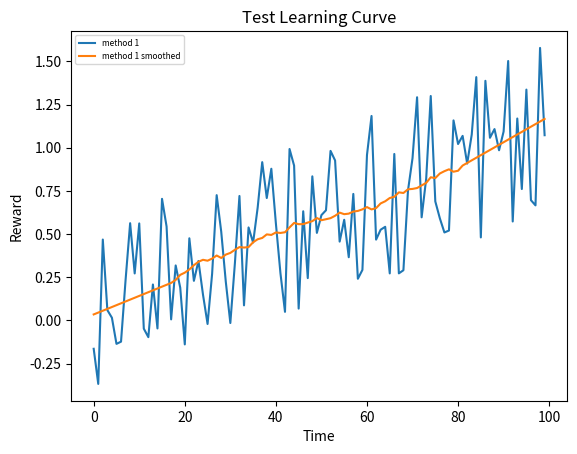

Write the Python code that produced this figure.
#!/usr/bin/env python3
# -*- coding: utf-8 -*-
"""
[redacted]
[redacted]
"""

import numpy as np
import matplotlib.pyplot as plt
from scipy.signal import savgol_filter

class LearningCurvePlot:

    def __init__(self,title=None):
        self.fig,self.ax = plt.subplots()
        self.ax.set_xlabel('Time')
        self.ax.set_ylabel('Reward')      
        if title is not None:
            self.ax.set_title(title)
        
    def add_curve(self,y,label=None):
        ''' y: vector of average reward results
        label: string to appear as label in plot legend '''
        if label is not None:
            self.ax.plot(y,label=label)
        else:
            self.ax.plot(y)
    
    def set_ylim(self,lower,upper):
        self.ax.set_ylim([lower,upper])

    def add_hline(self,height,label):
        self.ax.axhline(height,ls='--',c='k',label=label)

    def save(self, name='test.png', fontsize=6):
        ''' name: string for filename of saved figure
        fontsize: font size of legend labels'''
        self.ax.legend(fontsize=fontsize)
        self.fig.savefig(name, dpi=300)

def smooth(y, window, poly=1):
    '''
    y: vector to be smoothed 
    window: size of the smoothing window '''
    return savgol_filter(y,window,poly)

def softmax(x, temp):
    ''' Computes the softmax of vector x with temperature parameter 'temp' '''
    x = x / temp # scale by temperature
    z = x - max(x) # substract max to prevent overflow of softmax 
    return np.exp(z)/np.sum(np.exp(z)) # compute softmax

def argmax(x):
    ''' Own variant of np.argmax with random tie breaking '''
    try:
        return np.random.choice(np.where(x == np.max(x))[0])
    except:
        return np.argmax(x)

def linear_anneal(t,T,start,final,percentage):
    ''' Linear annealing scheduler
    t: current timestep
    T: total timesteps
    start: initial value
    final: value after percentage*T steps
    percentage: percentage of T after which annealing finishes
    ''' 
    final_from_T = int(percentage * T)
    if t > final_from_T:
        return final
    else:
        return final + (start - final) * (final_from_T - t)/final_from_T

if __name__ == '__main__':
    # Test Learning curve plot
    x = np.arange(100)
    y = 0.01*x + np.random.rand(100) - 0.4 # generate some learning curve y
    LCTest = LearningCurvePlot(title="Test Learning Curve")
    LCTest.add_curve(y,label='method 1')
    LCTest.add_curve(smooth(y,window=35),label='method 1 smoothed')
    LCTest.save(name='learning_curve_test.png')
